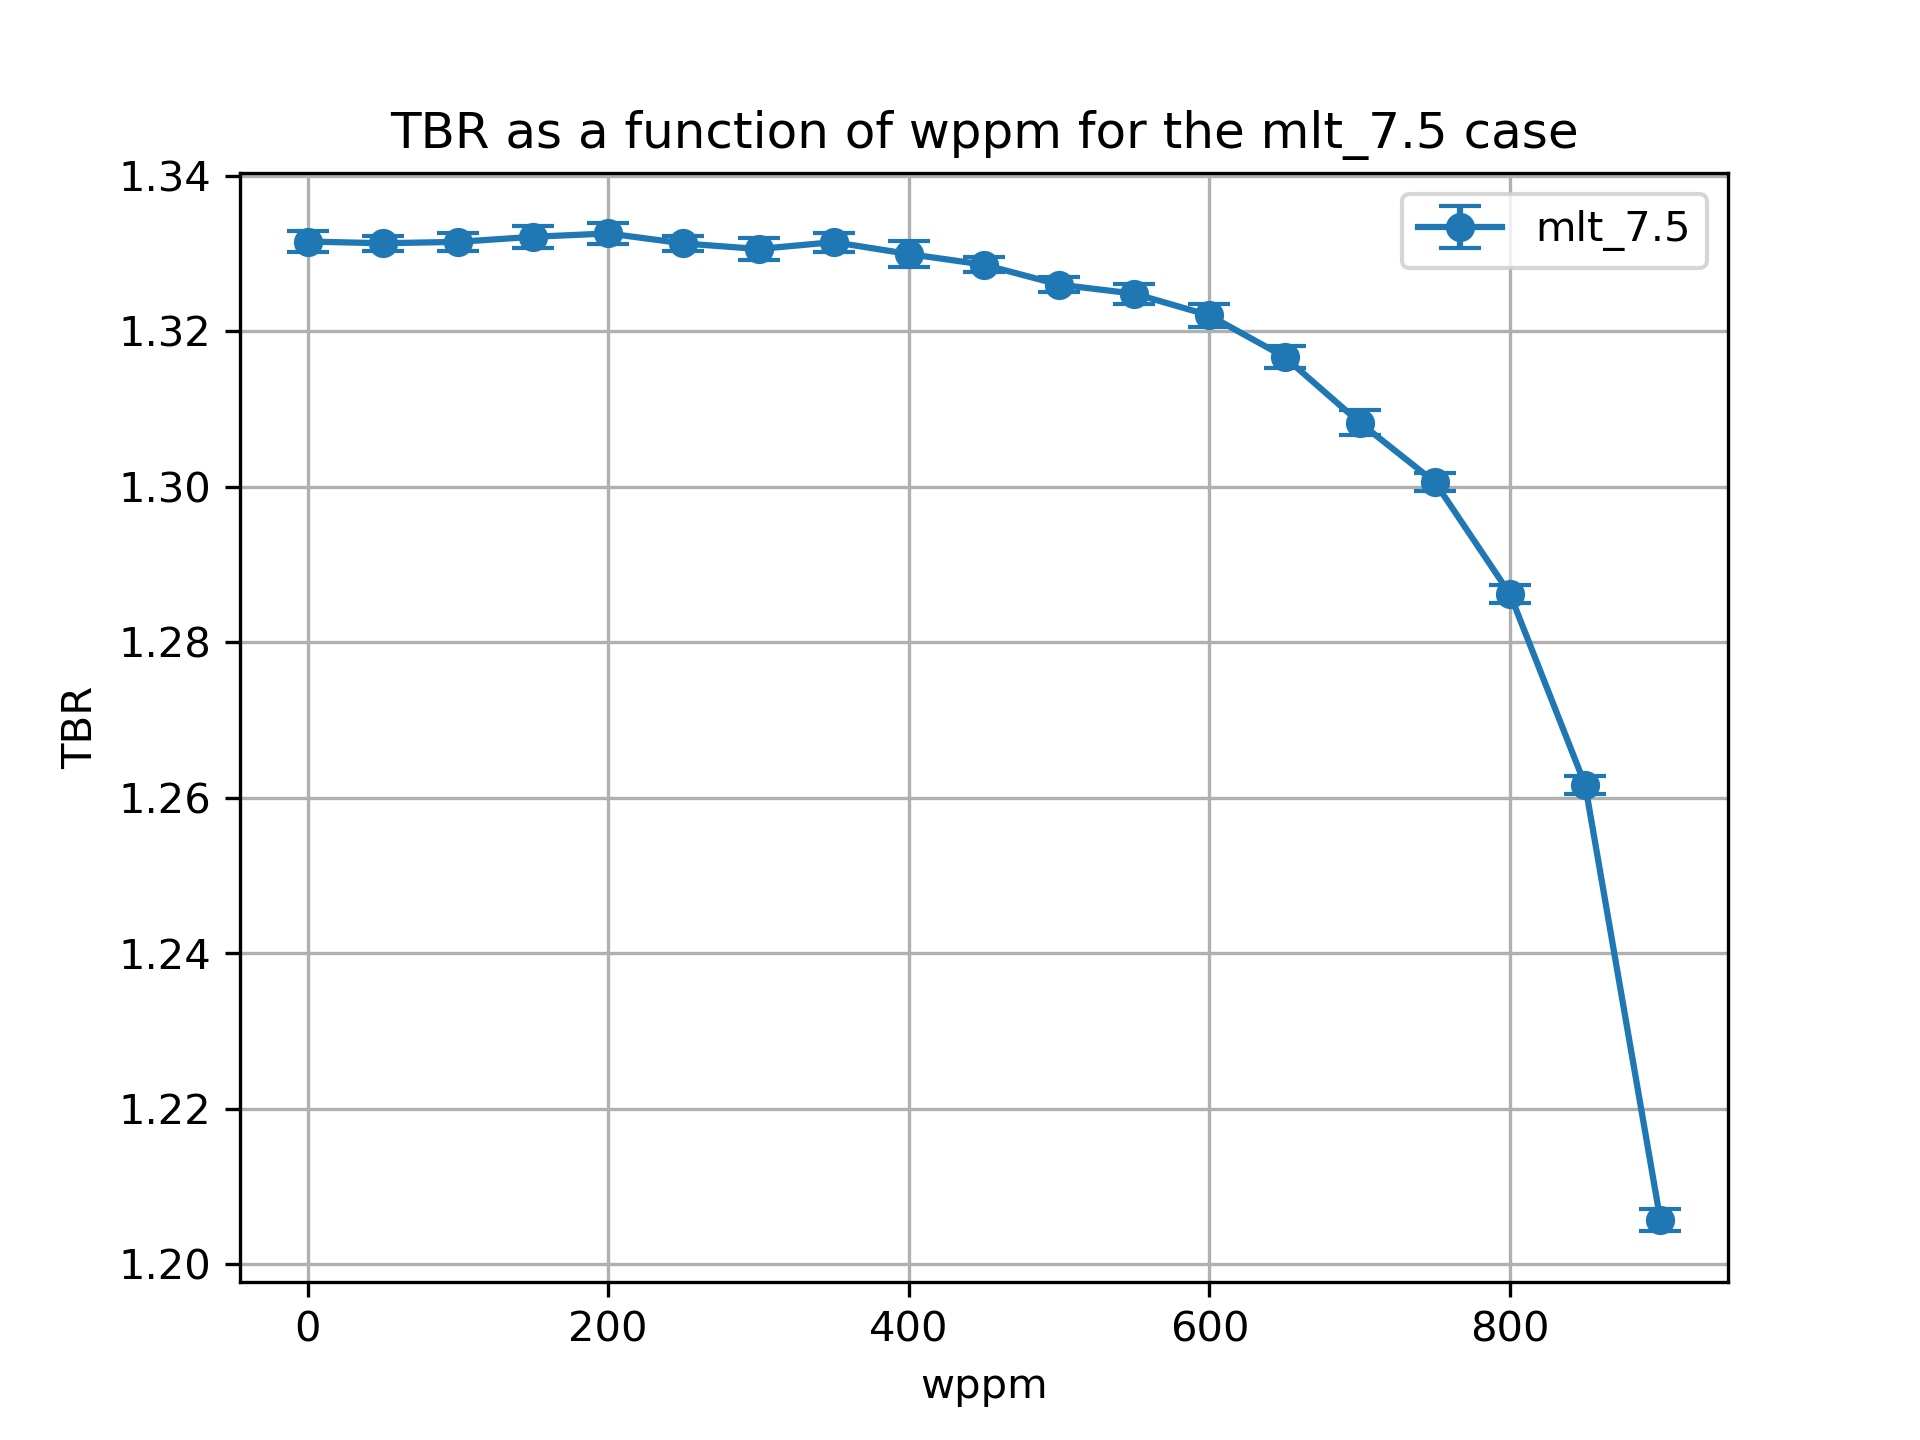

Data behind this chart, as committed beside it:
cell, nuclide, score, mean, std. dev., wppm
10, Li6, (n,Xt), 0.8805, 0.001189, 0.0
10, Li7, (n,Xt), 0.04359, 0.0001021, 0.0
6, Li6, (n,Xt), 0.3868, 0.0005263, 0.0
6, Li7, (n,Xt), 0.02069, 3.178112316510142e-05, 0.0
20, Li6, (n,Xt), 0.8806, 0.0005101, 50.0
20, Li7, (n,Xt), 0.04306, 0.0001099, 50.0
17, Li6, (n,Xt), 0.3872, 0.0007767, 50.0
17, Li7, (n,Xt), 0.02049, 3.053748486916157e-05, 50.0
27, Li7, (n,Xt), 0.02024, 3.061341552414561e-05, 100.0
27, Li6, (n,Xt), 0.3867, 0.0007807, 100.0
30, Li6, (n,Xt), 0.8823, 0.0007956, 100.0
30, Li7, (n,Xt), 0.04226, 9.204940927746598e-05, 100.0
37, Li7, (n,Xt), 0.01999, 3.059038520484398e-05, 150.0
40, Li6, (n,Xt), 0.8835, 0.001187, 150.0
40, Li7, (n,Xt), 0.04152, 0.0001099, 150.0
37, Li6, (n,Xt), 0.3871, 0.0007417, 150.0
47, Li7, (n,Xt), 0.01972, 2.8328110367464395e-05, 200.0
47, Li6, (n,Xt), 0.3864, 0.0006963, 200.0
50, Li6, (n,Xt), 0.8857, 0.001113, 200.0
50, Li7, (n,Xt), 0.04073, 0.0001277, 200.0
60, Li6, (n,Xt), 0.8863, 0.0007283, 250.0
60, Li7, (n,Xt), 0.03978, 0.0001101, 250.0
57, Li6, (n,Xt), 0.3858, 0.0006023, 250.0
57, Li7, (n,Xt), 0.01942, 2.774242569297329e-05, 250.0
67, Li7, (n,Xt), 0.01909, 2.864711158690702e-05, 300.0
67, Li6, (n,Xt), 0.3851, 0.0007481, 300.0
70, Li6, (n,Xt), 0.8876, 0.001131, 300.0
70, Li7, (n,Xt), 0.03882, 8.54460845676374e-05, 300.0
80, Li6, (n,Xt), 0.8906, 0.001073, 350.0
80, Li7, (n,Xt), 0.03772, 7.877729628082852e-05, 350.0
77, Li6, (n,Xt), 0.3845, 0.0005589, 350.0
77, Li7, (n,Xt), 0.01872, 2.891524964863371e-05, 350.0
87, Li6, (n,Xt), 0.3828, 0.000769, 400.0
90, Li6, (n,Xt), 0.8924, 0.001531, 400.0
90, Li7, (n,Xt), 0.03646, 7.793012914226224e-05, 400.0
87, Li7, (n,Xt), 0.0183, 2.823970541118861e-05, 400.0
97, Li7, (n,Xt), 0.01783, 2.5213244864886608e-05, 450.0
97, Li6, (n,Xt), 0.3832, 0.0005123, 450.0
100, Li7, (n,Xt), 0.03522, 4.6046552080537054e-05, 450.0
100, Li6, (n,Xt), 0.8923, 0.0008352, 450.0
110, Li6, (n,Xt), 0.8928, 0.0008624, 500.0
110, Li7, (n,Xt), 0.03376, 4.647038505418524e-05, 500.0
107, Li6, (n,Xt), 0.3821, 0.000511, 500.0
107, Li7, (n,Xt), 0.0173, 2.308943689541136e-05, 500.0
120, Li6, (n,Xt), 0.8948, 0.0008565, 550.0
120, Li7, (n,Xt), 0.03214, 5.99308033124215e-05, 550.0
117, Li6, (n,Xt), 0.3812, 0.0009525, 550.0
117, Li7, (n,Xt), 0.01669, 2.205809043142643e-05, 550.0
127, Li7, (n,Xt), 0.01599, 2.0592369608752182e-05, 600.0
127, Li6, (n,Xt), 0.3793, 0.0007645, 600.0
130, Li6, (n,Xt), 0.8965, 0.001271, 600.0
130, Li7, (n,Xt), 0.03028, 5.422155893886403e-05, 600.0
140, Li6, (n,Xt), 0.8958, 0.001152, 650.0
140, Li7, (n,Xt), 0.02827, 4.104640053373019e-05, 650.0
137, Li6, (n,Xt), 0.3775, 0.0009032, 650.0
137, Li7, (n,Xt), 0.01519, 2.326371257278728e-05, 650.0
147, Li7, (n,Xt), 0.01422, 2.235110711452992e-05, 700.0
147, Li6, (n,Xt), 0.3737, 0.0006036, 700.0
150, Li7, (n,Xt), 0.02586, 5.374830491332528e-05, 700.0
150, Li6, (n,Xt), 0.8945, 0.001476, 700.0
... 16 more rows
